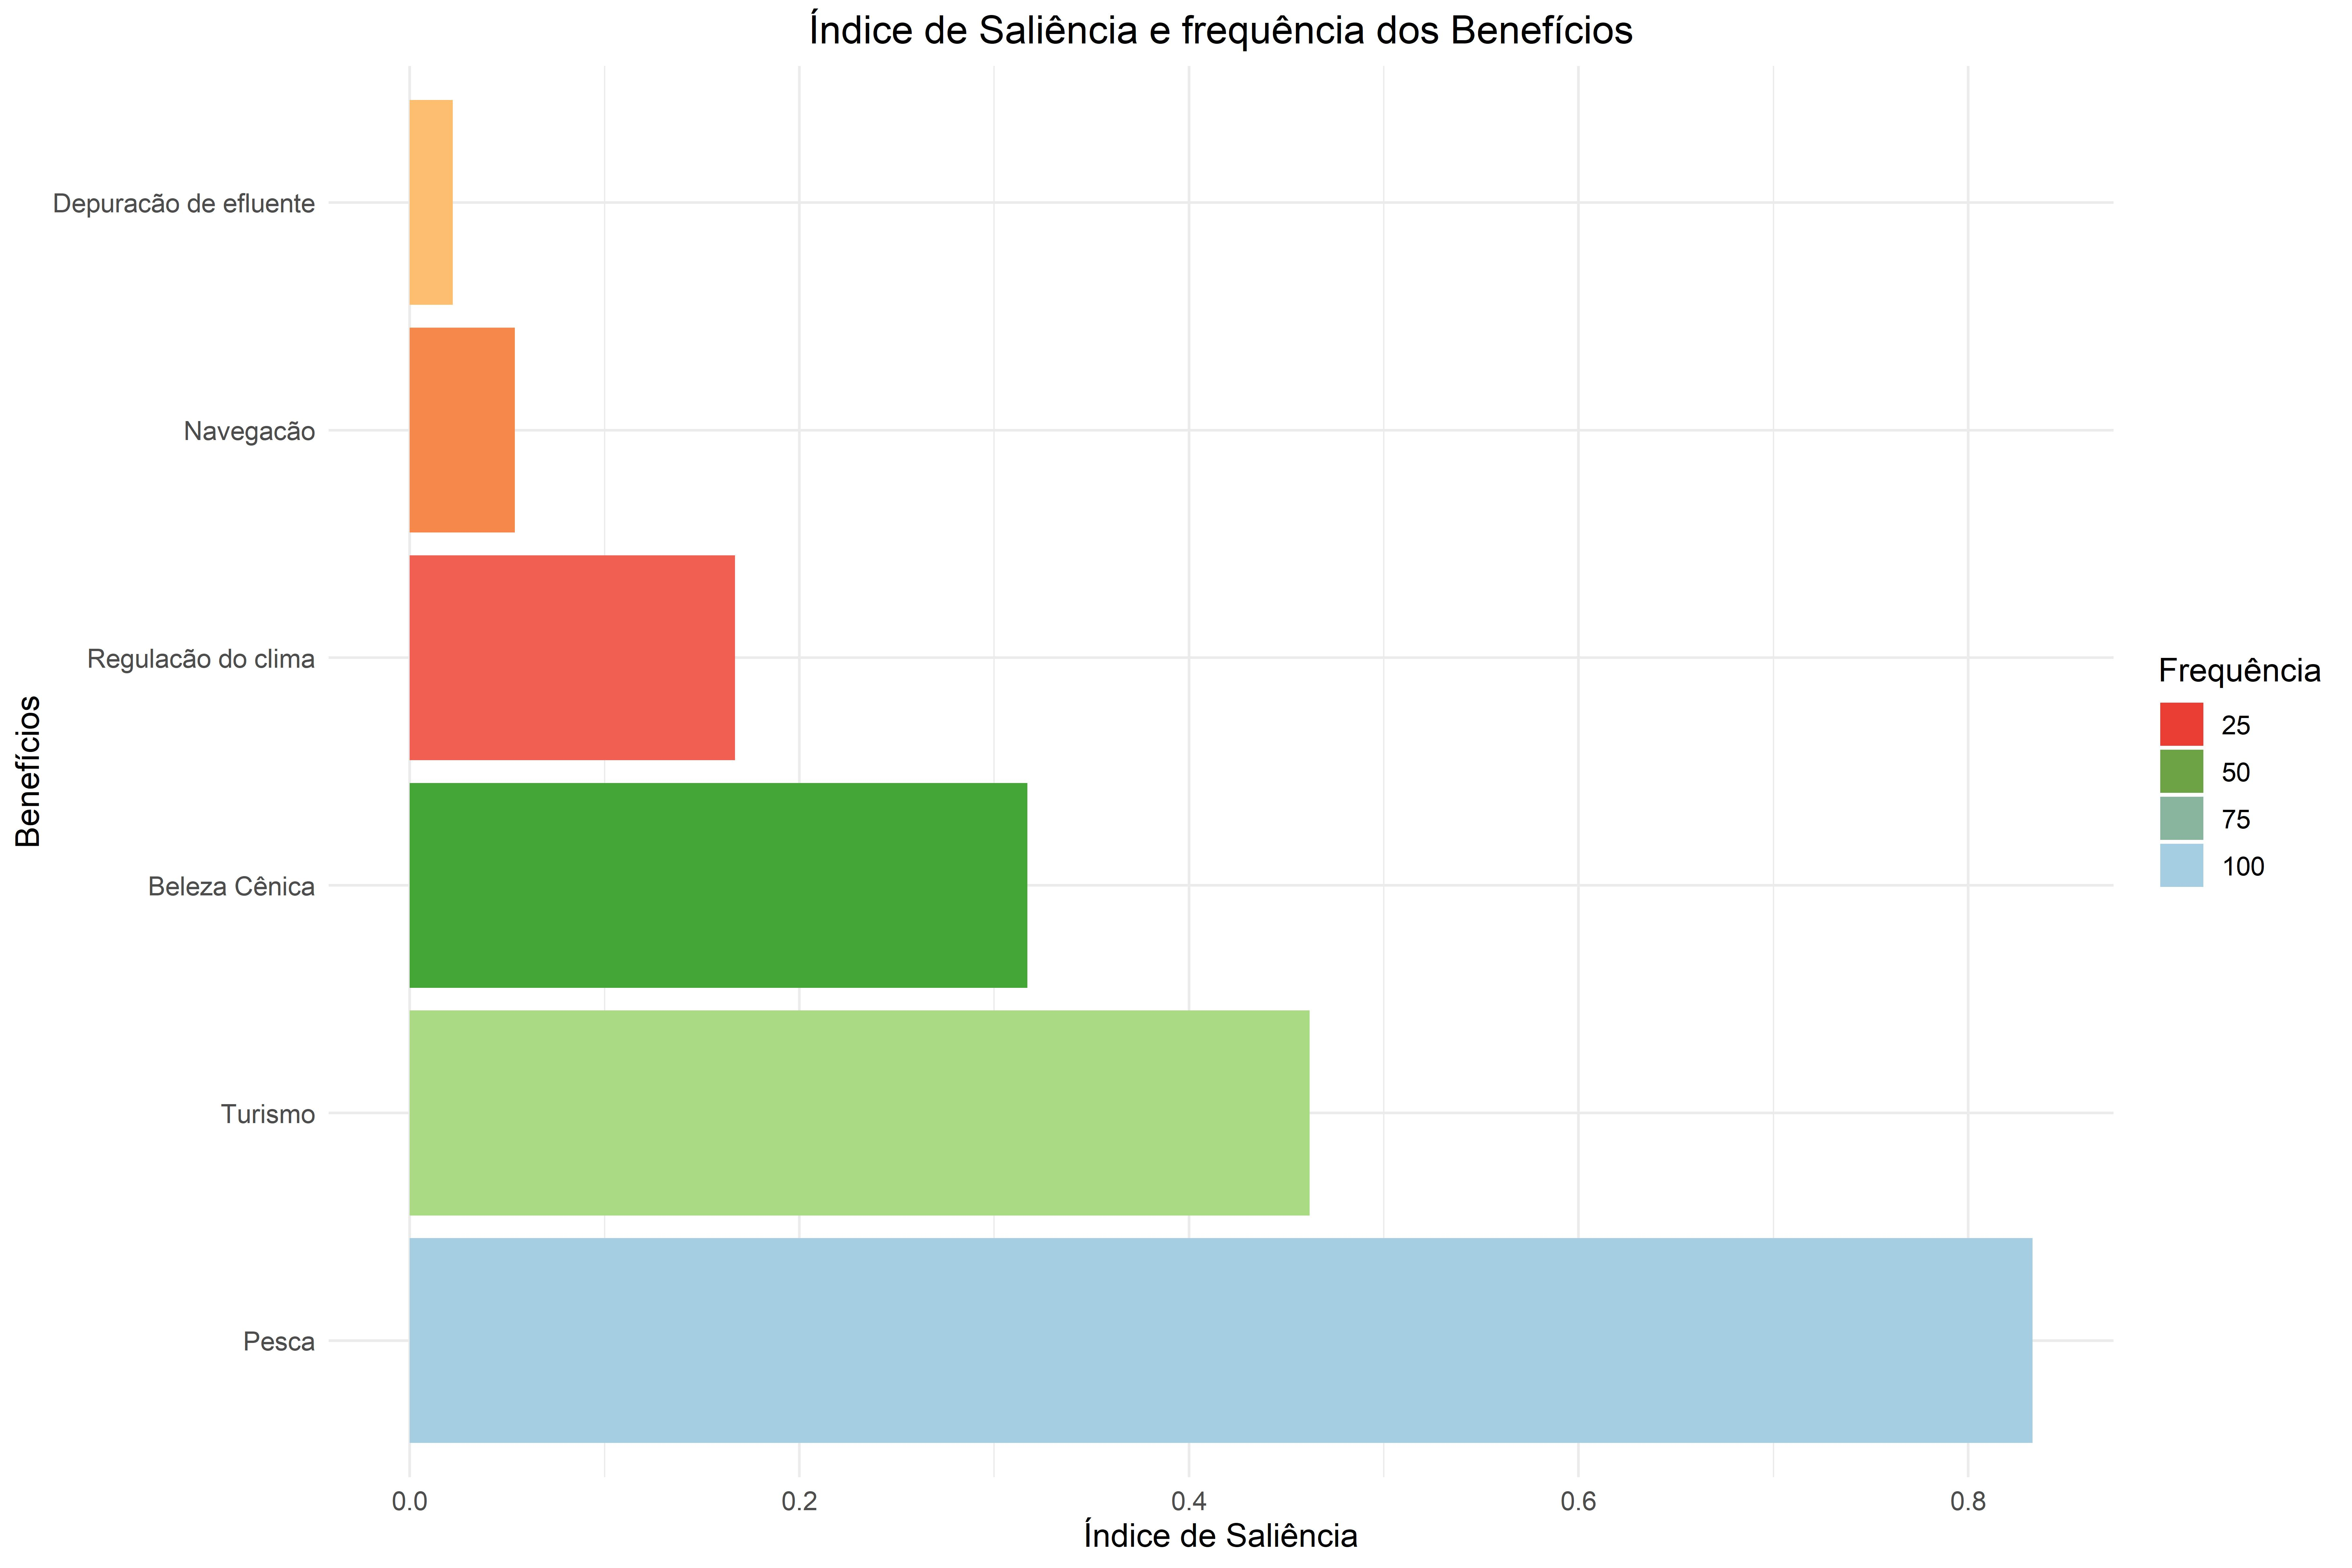

Generate this figure with R:
library(readr)
library(tidyverse)

beneficios_ponto <-
  read_delim(
    #"~/GitHub/analisedocumentos_atas_APAMLN/saliencia/beneficios_ponto.csv",
    "saliencia/beneficios_ponto.csv",
    ";",
    escape_double = FALSE,
    locale = locale(encoding = "ISO-8859-1"),
    trim_ws = TRUE
  )

#grafico com frequencia

beneficios_ponto %>%
  group_by(beneficio) %>%
  mutate(n_total = sum(saliencia)) %>%
  ggplot(aes(
    x = reorder(beneficio, -n_total),
    y = saliencia,
    fill = Frequência
  )) +
  geom_bar(stat = "identity", position = "stack") +
  coord_flip() +
  theme_minimal() +
  labs(y = "Índice de Saliência", x = "Benefícios",
       title = "Índice de Saliência e frequência dos Benefícios") +
  theme(
    plot.title = element_text(hjust = 0.5),
    text = element_text(size = 12,  family = "Times New Roman")
  ) +
  scale_fill_distiller(palette = "Paired", guide = "legend") +
  ggsave(
    "graficos_defesa/grafico_beneficios_ponto.jpg",
    dpi = 600,
    height = 8,
    width = 12
  )
